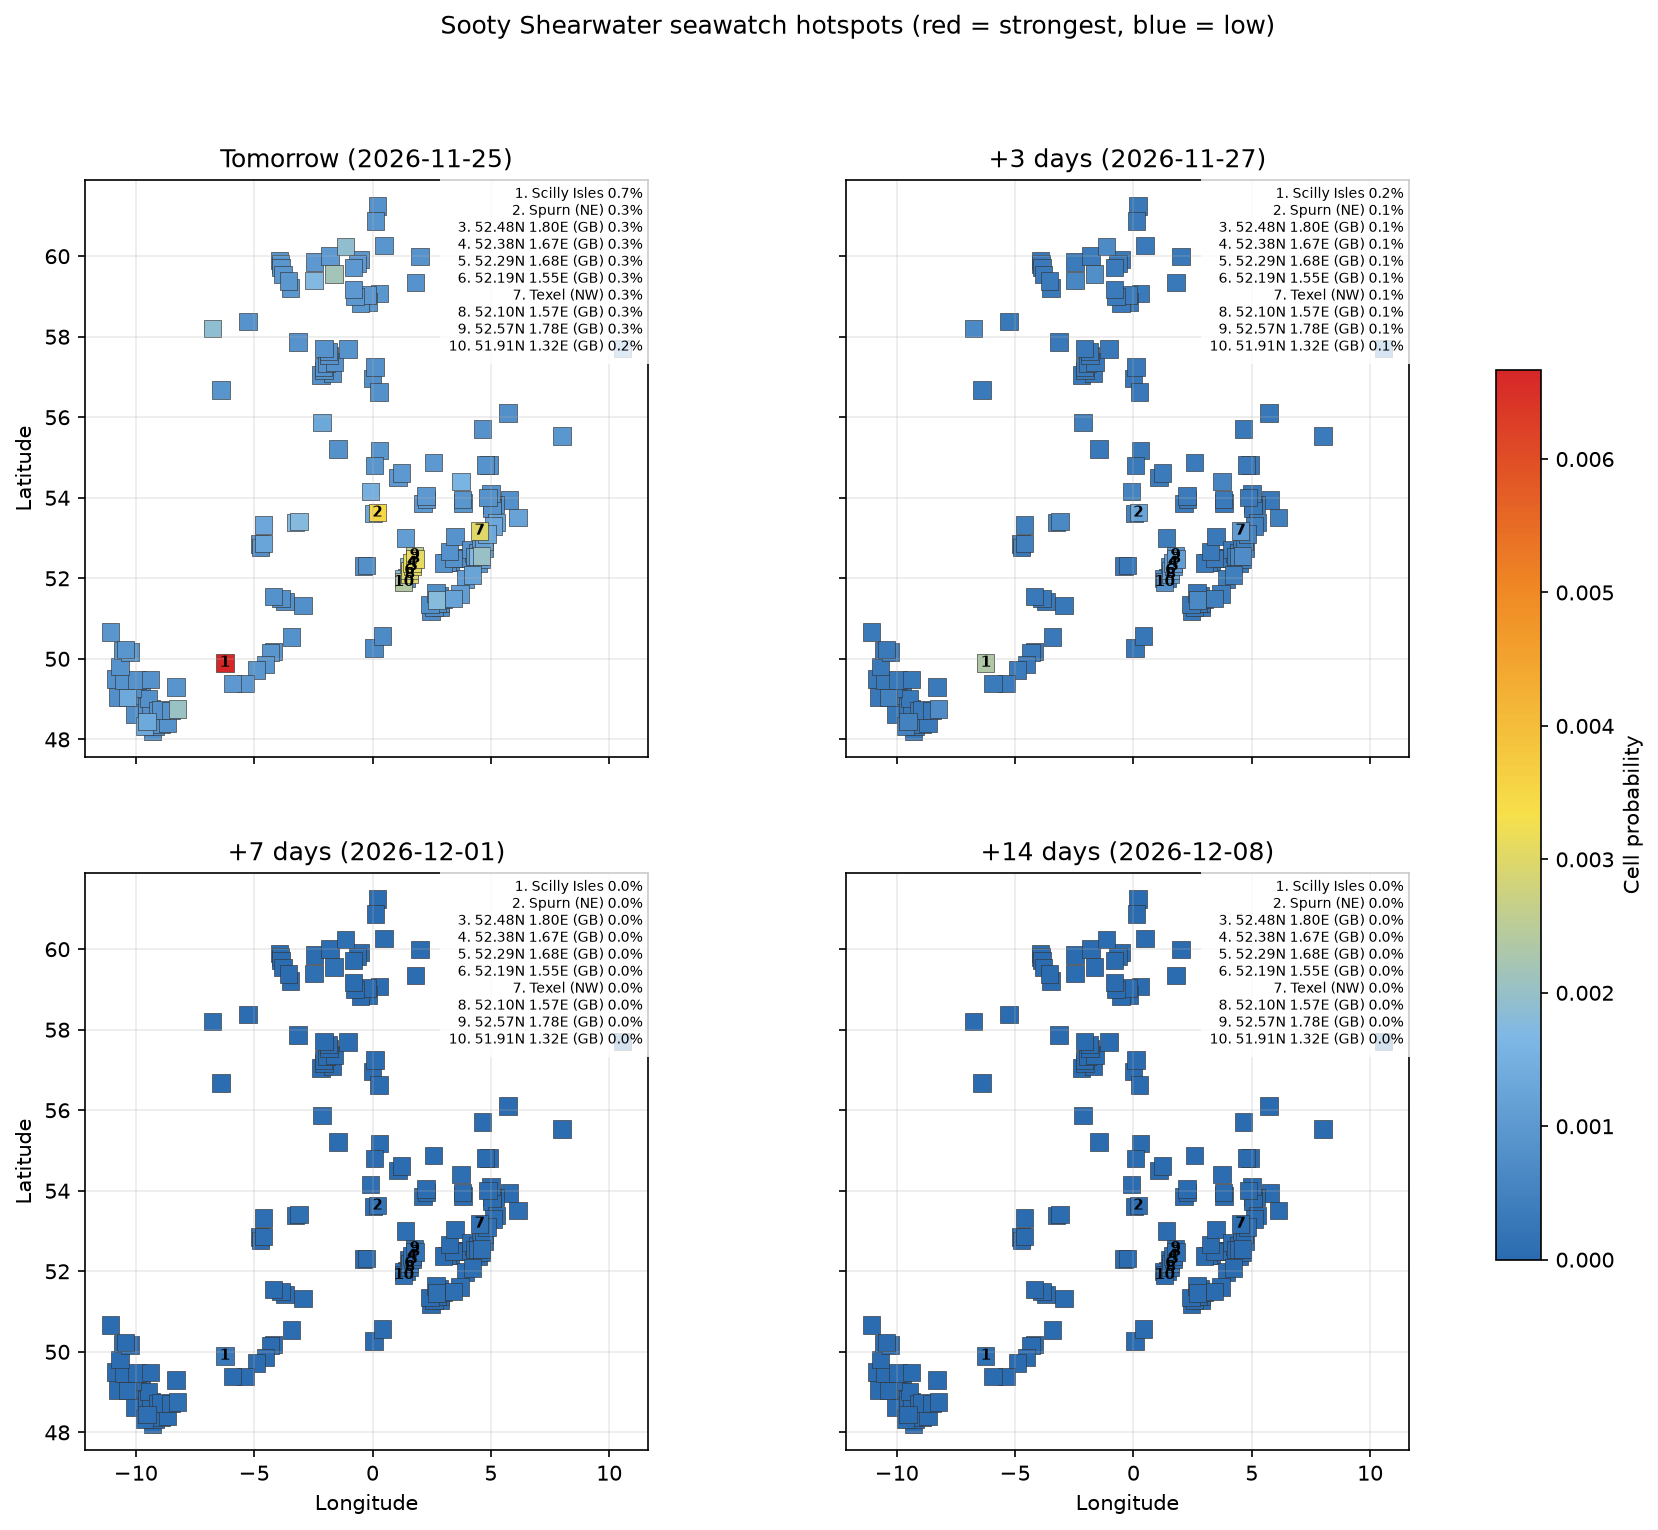

The data file committed next to this chart (first rows):
date, location, country, latitude, longitude, probability, anomaly_score, rank
2026-11-25, Scilly Isles, GB, 49.9, -6.24, 0.006665, 0.003414, 1
2026-11-25, Spurn (NE), GB, 53.63, 0.2022, 0.003496, 0.001791, 2
2026-11-25, 52.48N 1.80E (GB), GB, 52.48, 1.796, 0.003112, 0.001594, 3
2026-11-25, 52.38N 1.67E (GB), GB, 52.38, 1.667, 0.003078, 0.001577, 4
2026-11-25, 52.29N 1.68E (GB), GB, 52.29, 1.684, 0.00305, 0.001562, 5
2026-11-25, 52.19N 1.55E (GB), GB, 52.19, 1.555, 0.003017, 0.001545, 6
2026-11-25, Texel (NW), NL, 53.18, 4.52, 0.003002, 0.001538, 7
2026-11-25, 52.10N 1.57E (GB), GB, 52.1, 1.572, 0.00299, 0.001532, 8
2026-11-25, 52.57N 1.78E (GB), GB, 52.57, 1.779, 0.002571, 0.001317, 9
2026-11-25, 51.91N 1.32E (GB), GB, 51.91, 1.316, 0.002394, 0.001226, 10
2026-11-25, Fair Isle, GB, 59.56, -1.637, 0.002179, 0.001116, 11
2026-11-25, 48.76N -8.24E (GB), GB, 48.76, -8.243, 0.002048, 0.001049, 12
2026-11-25, IJmuiden (N), NL, 52.55, 4.599, 0.002031, 0.00104, 13
2026-11-25, 52.28N 1.54E (GB), GB, 52.28, 1.538, 0.001937, 0.0009922, 14
2026-11-25, Shetland, GB, 60.24, -1.143, 0.001925, 0.0009861, 15
2026-11-25, 51.99N 1.30E (GB), GB, 51.99, 1.299, 0.001878, 0.0009618, 16
2026-11-25, Outer Hebrides, GB, 58.2, -6.751, 0.001875, 0.0009605, 17
2026-11-25, 51.46N 2.71E (BE), BE, 51.46, 2.706, 0.001784, 0.0009138, 18
2026-11-25, 53.41N -3.10E (GB), GB, 53.41, -3.103, 0.001763, 0.0009032, 19
2026-11-25, 53.39N -3.25E (GB), GB, 53.39, -3.251, 0.001749, 0.0008959, 20
2026-11-25, North Ronaldsay, GB, 59.4, -2.474, 0.001734, 0.0008884, 21
2026-11-25, IJmuiden (NW), NL, 52.55, 4.452, 0.001689, 0.0008652, 22
2026-11-25, 54.40N 3.74E (NL), NL, 54.4, 3.741, 0.001582, 0.0008104, 23
2026-11-25, Flamborough Head, GB, 54.15, -0.07536, 0.001502, 0.0007692, 24
2026-11-25, 49.04N -10.34E (IE), IE, 49.04, -10.34, 0.001351, 0.000692, 25
2026-11-25, 48.44N -9.53E (GB), GB, 48.44, -9.528, 0.001338, 0.0006854, 26
2026-11-25, Texel, NL, 53.1, 4.829, 0.001324, 0.0006781, 27
2026-11-25, 48.33N -9.62E (GB), GB, 48.33, -9.625, 0.001323, 0.0006776, 28
2026-11-25, Spurn, GB, 53.62, 0.05228, 0.001323, 0.0006774, 29
2026-11-25, 55.87N -2.14E (GB), GB, 55.87, -2.137, 0.001317, 0.0006744, 30
2026-11-25, 53.32N -4.61E (GB), GB, 53.32, -4.61, 0.001298, 0.0006647, 31
2026-11-25, Vlieland, NL, 53.29, 5.107, 0.001277, 0.000654, 32
2026-11-25, Terschelling, NL, 53.39, 5.247, 0.00127, 0.0006503, 33
2026-11-25, 52.87N -4.61E (GB), GB, 52.87, -4.606, 0.001267, 0.0006489, 34
2026-11-25, Maasvlakte (NE), NL, 52.08, 4.216, 0.001229, 0.0006297, 35
2026-11-25, Schiermonnikoog, NL, 53.51, 6.139, 0.001212, 0.000621, 36
2026-11-25, Westkapelle, NL, 51.5, 3.423, 0.001203, 0.0006163, 37
2026-11-25, Texel (S), NL, 52.92, 4.702, 0.001155, 0.0005915, 38
2026-11-25, IJmuiden, NL, 52.46, 4.61, 0.001135, 0.0005813, 39
2026-11-25, Norfolk coast, GB, 53, 1.399, 0.0011, 0.0005634, 40
2026-11-25, Neeltje Jans, NL, 51.61, 3.698, 0.001092, 0.0005595, 41
2026-11-25, Maasvlakte, NL, 51.98, 3.937, 0.001079, 0.0005527, 42
2026-11-25, Skagen, DK, 57.71, 10.57, 0.001026, 0.0005257, 43
2026-11-25, 60.00N -1.79E (GB), GB, 60, -1.791, 0.001017, 0.0005208, 44
2026-11-25, 59.72N -0.79E (GB), GB, 59.72, -0.7921, 0.001014, 0.0005196, 45
2026-11-25, 54.61N 1.22E (GB), GB, 54.61, 1.218, 0.001014, 0.0005195, 46
2026-11-25, 54.05N 2.26E (GB), GB, 54.05, 2.259, 0.001013, 0.0005189, 47
2026-11-25, 54.88N 2.57E (GB), GB, 54.88, 2.571, 0.00101, 0.0005171, 48
2026-11-25, 59.85N -2.46E (GB), GB, 59.85, -2.462, 0.001007, 0.0005156, 49
2026-11-25, 54.51N 1.08E (GB), GB, 54.51, 1.083, 0.001006, 0.0005153, 50
2026-11-25, 59.17N -0.80E (GB), GB, 59.17, -0.798, 0.001004, 0.0005141, 51
2026-11-25, 53.96N 2.28E (GB), GB, 53.96, 2.276, 0.001002, 0.0005133, 52
2026-11-25, Camperduin, NL, 52.73, 4.576, 0.001001, 0.0005129, 53
2026-11-25, 59.82N -0.64E (GB), GB, 59.82, -0.6446, 0.001, 0.0005124, 54
2026-11-25, Bloemendaal aan Zee, NL, 52.37, 4.474, 0.001, 0.0005124, 55
2026-11-25, 49.39N -5.93E (GB), GB, 49.39, -5.927, 0.001, 0.0005123, 56
2026-11-25, 53.86N 2.14E (GB), GB, 53.86, 2.141, 0.0009924, 0.0005083, 57
2026-11-25, 59.92N -0.50E (GB), GB, 59.92, -0.4962, 0.0009861, 0.0005051, 58
2026-11-25, 59.00N -0.74E (GB), GB, 59, -0.7429, 0.000986, 0.0005051, 59
2026-11-25, Petten, NL, 52.74, 4.724, 0.0009797, 0.0005018, 60
... 2,362 more rows
